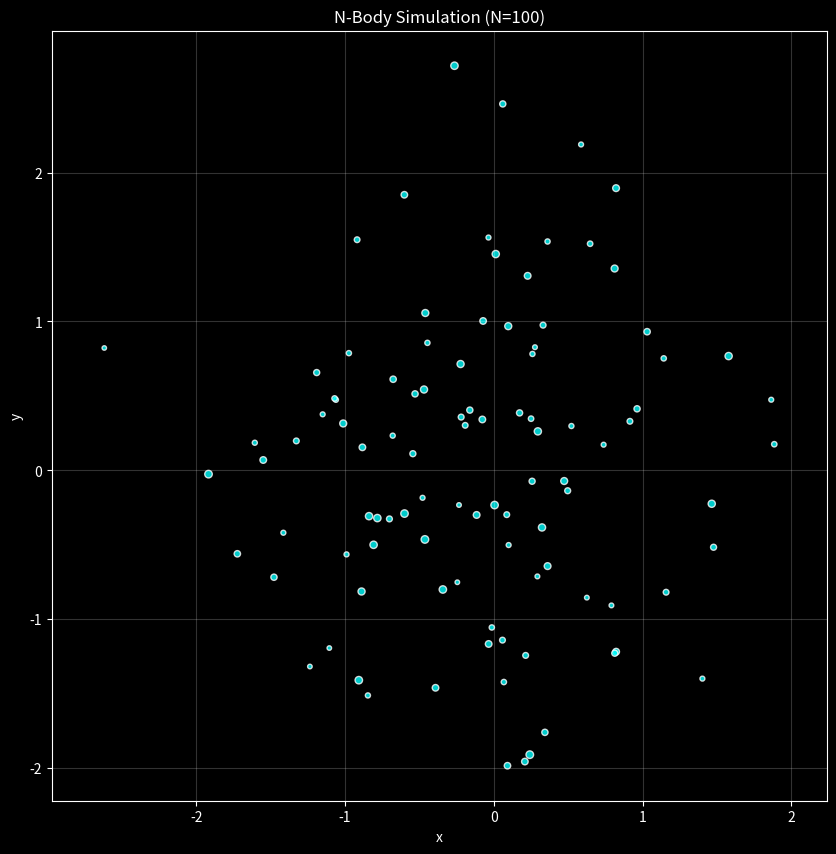

Source code (Python):
def print_helix(n, turns):
    # TODO: Implement the pattern logic here
    pass

# Test
print_helix(4, 1)

def sort_strings(s_list):
    # TODO: Implement the custom sorting
    return []

# Test
data = ["apple", "banana", "kiwi", "sky", "aieou", "z"]
print(sort_strings(data))

import math

def analyze_sensors(filename):
    # TODO: Read file, filter data, and calculate stats
    pass

analyze_sensors("sensor_log.csv")

# TODO 1

# TODO 2
# You can define any helper function if needed

import numpy as np
import matplotlib.pyplot as plt
import time

# Simulation Parameters

G = 1.0           # Gravitational Constant
PARAM = 0.1       # Your parameter (if needed)
DT = 0.01         # Time step
STEPS = 200       # Number of steps
N_PARTICLES = 100 # Number of particles

def generate_initial_state(N, seed=42):
    """
    Generates N random particles.
    Returns:
        positions: (N, 2) array
        velocities: (N, 2) array
        masses: (N,) array
    """
    np.random.seed(seed)
    positions = np.random.randn(N, 2)
    velocities = np.random.randn(N, 2) * 0.5
    masses = np.random.rand(N) + 0.5 # Masses between 0.5 and 1.5
    return positions, velocities, masses

# TODO 1 : Calculates the net acceleration on every particle due to every other particle.
# You should return accelerations as a (N, 2) numpy array representing a_x, a_y

def calculate_accelerations(positions, masses, G=1.0, param=0.1):

    # TODO 1.1: Calculate the displacement vector matrix (N, N, 2)
    # Use broadcasting preferably it would be awarded accordidngly
    
    # TODO 1.2: Calculate the distance squared matrix (N, N)

    # TODO 1.3: Find the acceleration (N, 2)
    
    return np.zeros_like(positions) # Placeholder

# TODO 2: Updates the simulation by one timestep.

def symplectic_euler_step(positions, velocities, accelerations, dt):
    # TODO 2.1: Update velocities and then positions using the formulas above.
    
    return positions, velocities

def run_simulation(N=100, steps=200, dt=0.01):
    positions, velocities, masses = generate_initial_state(N)
    
    trajectory_history = []
    trajectory_history.append(positions.copy())
    
    start_time = time.time()
    
    for _ in range(steps):
        # Calculate forces
        acc = calculate_accelerations(positions, masses, G, PARAM)
        
        # Integrate
        positions, velocities = symplectic_euler_step(positions, velocities, acc, dt)
        
        # Store history
        trajectory_history.append(positions.copy())
        
    end_time = time.time()
    print(f"Simulation of {N} particles for {steps} steps took: {end_time - start_time:.4f}s")
    
    return np.array(trajectory_history), masses

# Main Simualtion
history, masses = run_simulation(N=N_PARTICLES, steps=STEPS, dt=DT)

plt.figure(figsize=(10, 10))
plt.style.use('dark_background')

for i in range(N_PARTICLES):
    plt.plot(history[:, i, 0], history[:, i, 1], alpha=0.3, lw=0.5)

# Plot final positions
plt.scatter(history[-1, :, 0], history[-1, :, 1], s=masses*20, c='cyan', alpha=0.8, edgecolors='white')

plt.title(f"N-Body Simulation (N={N_PARTICLES})")
plt.xlabel("x")
plt.ylabel("y")
plt.grid(True, alpha=0.2)
plt.axis('equal')
plt.show()

# TODO 3: Calculate the Total Energy (Kinetic + Potential).

def calculate_total_energy(positions, velocities, masses, G=1.0, param=0.1):
    # TODO 3.1: Calculate Kinetic Energy
    T = 0.0
    
    # TODO 3.2: Calculate Potential Energy
    # Hint: You can reuse the distance matrix logic from Task 1
    U = 0.0
    
    return T + U

# Test for a simple 2-body static case
pos_test = np.array([[1.0, 0.0], [-1.0, 0.0]])
vel_test = np.array([[0.0, 0.0], [0.0, 0.0]])
mass_test = np.array([1.0, 1.0])

E_check = calculate_total_energy(pos_test, vel_test, mass_test, G=1.0, param=0.0)
print(f"Test Case Energy: {E_check:.4f} (Expected: -0.2500)")

from scipy.integrate import solve_ivp

# TODO 4: Implement a function nbody_ode that bridges the gap between scipy 1D requirement and your 2D logic.

def nbody_ode(t, y, masses, G):
    """
    This function takes in
        t: float, current time
        y: 1D numpy array, current state vector
        masses: (N,) array
        G: float

    This should return an array (dydt) i.e.
        1D numpy array, which time derivative of the state vector
    """
    
    # TODO 4.1: Unpack the 1D state vector 'y' into positions (N, 2) and velocities (N, 2)
    
    # TODO 4.2: Calculate accelerations
    # Hint: you can reuse your previous functio)
    
    # TODO 4.3: Pack the derivatives (velocities and accelerations) back into a 1D array
    
    return np.array([]) # Placeholder

# TODO 5: Run the simulation using solve_ivp.

N_SCIPY = 10
pos_s, vel_s, mass_s = generate_initial_state(N_SCIPY)
t_span = (0, 2.0)
print(f"Running SciPy Integrator for N={N_SCIPY}...")

# TODO 5.1: Prepare the initial 1D state vector 'y0' from pos_s and vel_s

# TODO 5.2: Call solve_ivp

# sol = solve_ivp(...)
sol = None

if sol:
    print(f"SciPy solved in {len(sol.t)} steps.")
    print(f"Final shape of solution: {sol.y.shape}")

# Give the code you used for this here.